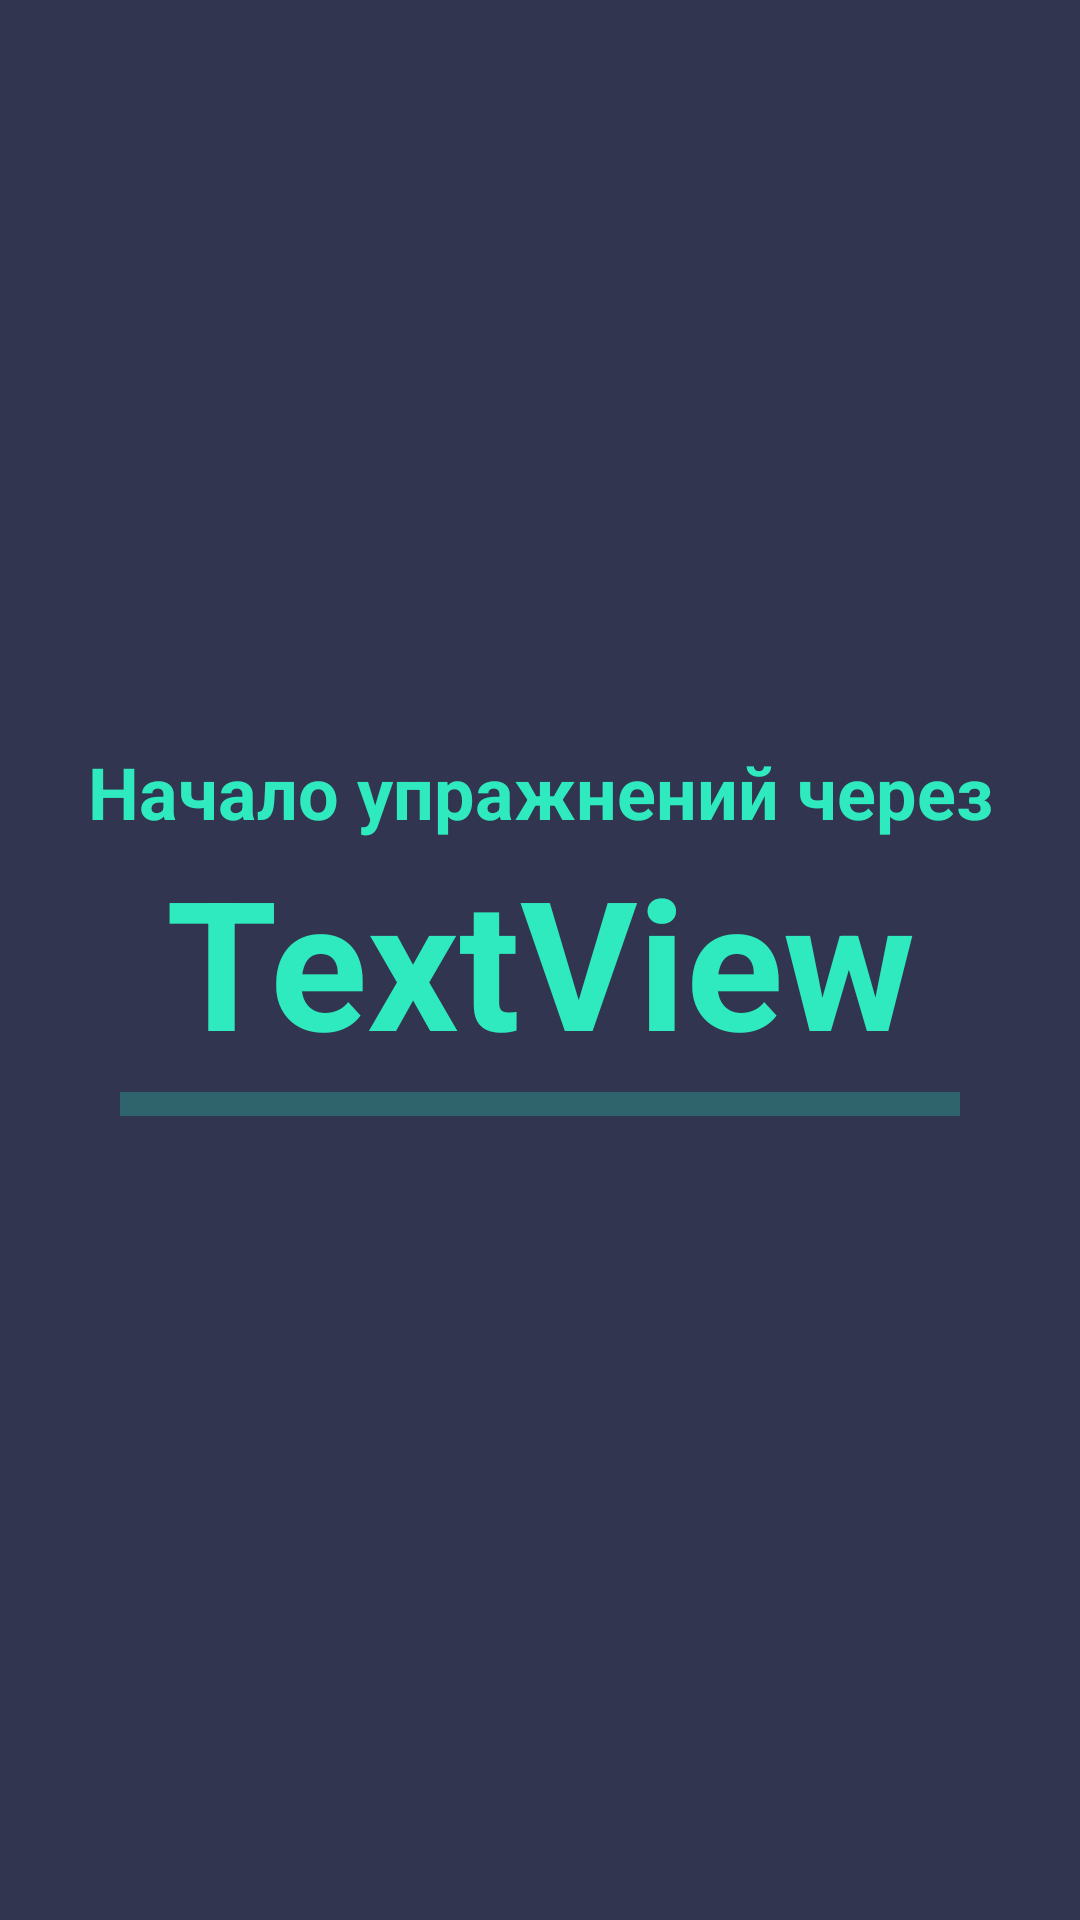

Reconstruct the res/layout file that produces this screen, plus the resources it refers to.
<!-- AndroidManifest.xml: application theme Base.Theme.FitnessApp -->
<!-- res/layout/waiting_fragment.xml -->
<?xml version="1.0" encoding="utf-8"?>
<androidx.constraintlayout.widget.ConstraintLayout xmlns:android="http://schemas.android.com/apk/res/android"
    xmlns:app="http://schemas.android.com/apk/res-auto"
    xmlns:tools="http://schemas.android.com/tools"
    android:layout_width="match_parent"
    android:layout_height="match_parent"
    android:background="@color/mainTheme">

    <TextView
        android:id="@+id/tvTimer"
        android:layout_width="wrap_content"
        android:layout_height="wrap_content"
        android:text="TextView"
        android:textColor="@color/mainPrimary"
        android:textSize="60sp"
        android:textStyle="bold"
        app:layout_constraintBottom_toBottomOf="parent"
        app:layout_constraintEnd_toEndOf="parent"
        app:layout_constraintStart_toStartOf="parent"
        app:layout_constraintTop_toTopOf="parent" />

    <TextView
        android:id="@+id/textView4"
        android:layout_width="wrap_content"
        android:layout_height="wrap_content"
        android:text="@string/waiting_message"
        android:textColor="@color/mainPrimary"
        android:textSize="24sp"
        android:textStyle="bold"
        app:layout_constraintBottom_toTopOf="@+id/tvTimer"
        app:layout_constraintEnd_toEndOf="parent"
        app:layout_constraintStart_toStartOf="parent" />

    <ProgressBar
        android:id="@+id/pBar"
        style="?android:attr/progressBarStyleHorizontal"
        android:layout_width="0dp"
        android:layout_height="wrap_content"
        android:layout_marginStart="40dp"
        android:layout_marginEnd="40dp"
        android:background="@color/mainPrimary"
        android:backgroundTint="@color/mainTheme"
        android:progressBackgroundTint="@color/mainPrimary"
        android:progressTint="@color/mainPrimary"
        android:scaleY="2"
        app:layout_constraintEnd_toEndOf="parent"
        app:layout_constraintStart_toStartOf="parent"
        app:layout_constraintTop_toBottomOf="@+id/tvTimer" />
</androidx.constraintlayout.widget.ConstraintLayout>
<!-- resources referenced by this layout -->
<resources>
  <color name="mainPrimary">#2FEABE</color>
  <color name="mainTheme">#313550</color>
  <string name="waiting_message">Начало упражнений через</string>
  <style name="Base.Theme.FitnessApp" parent="Theme.Material3.DayNight">
          
          
          <item name="android:windowFullscreen">true</item>
          <item name="colorPrimary">@color/action_bar</item>
  
      </style>
  <color name="action_bar">#4F5680</color>
</resources>
